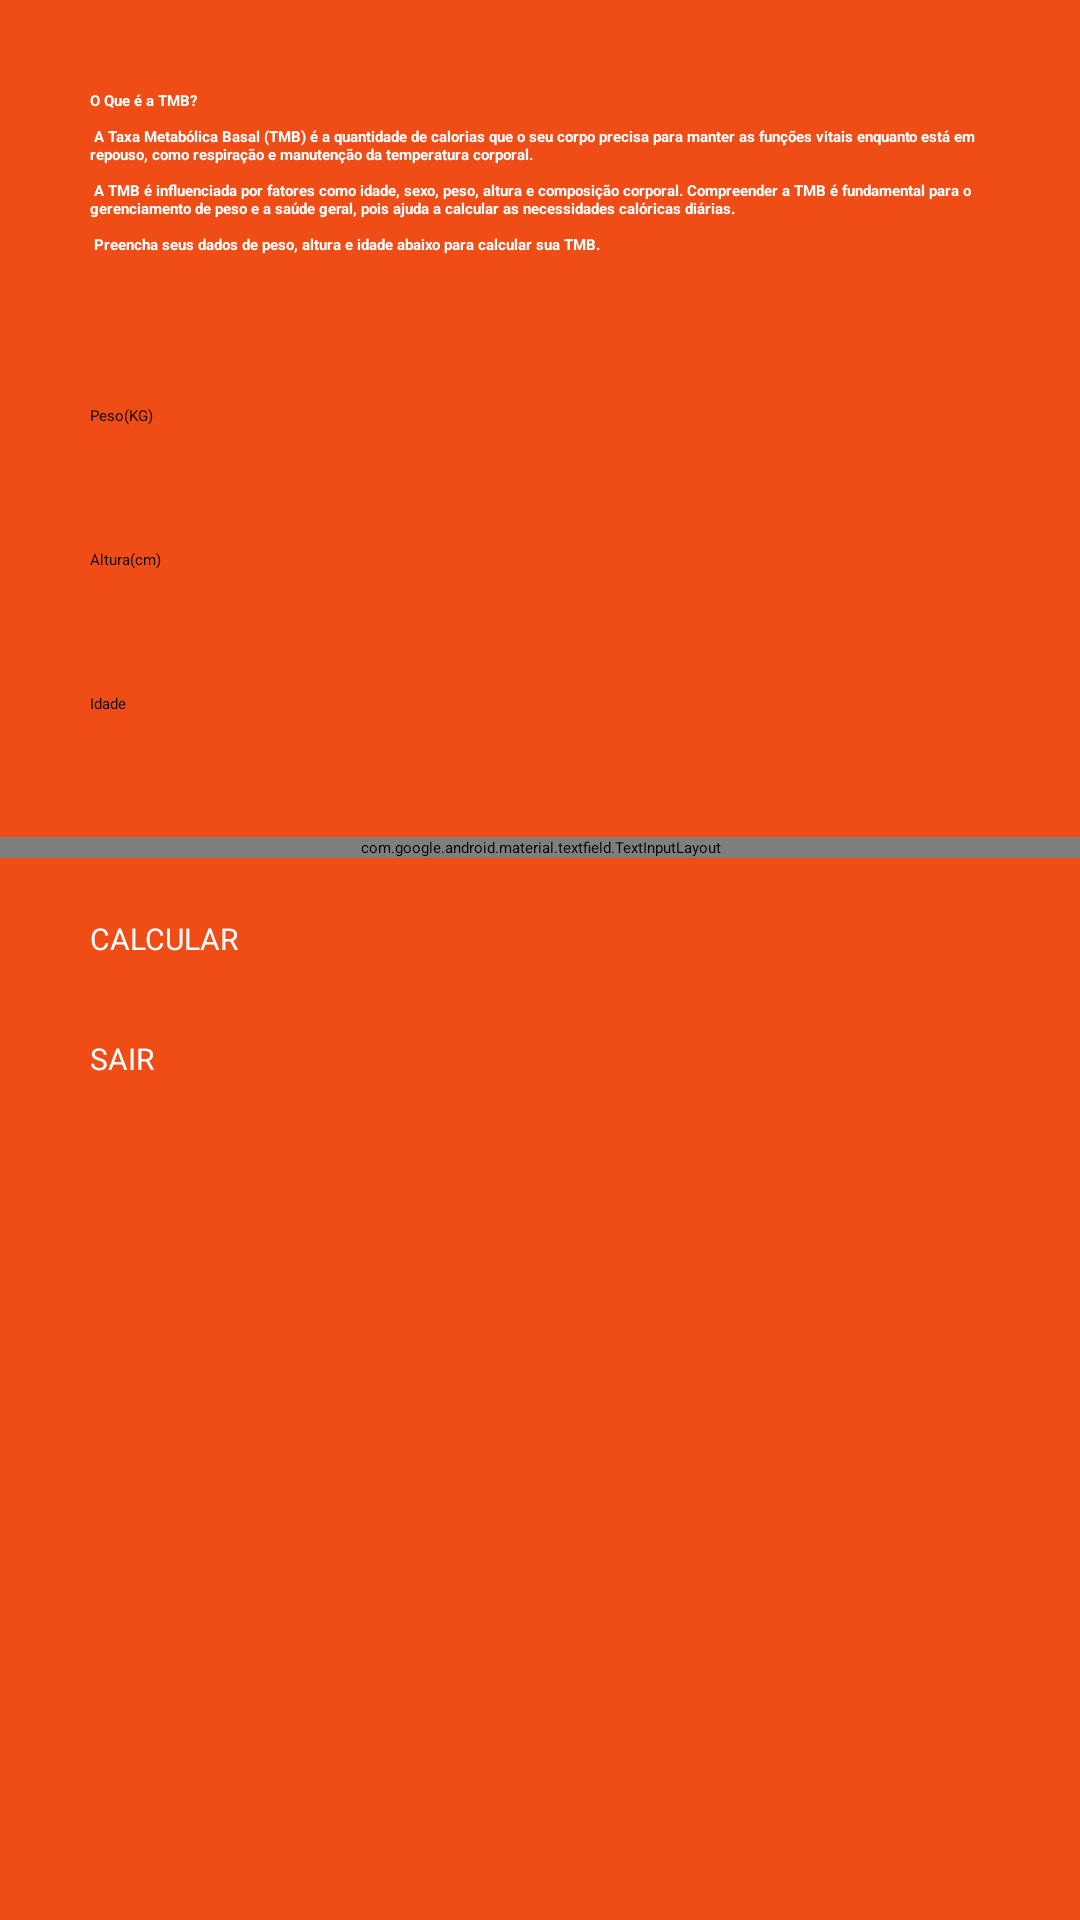

Android layout source for this screen:
<!-- AndroidManifest.xml: application theme Theme.FitnessTracker -->
<!-- res/layout/activity_tmb.xml -->
<?xml version="1.0" encoding="utf-8"?>
<androidx.core.widget.NestedScrollView xmlns:android="http://schemas.android.com/apk/res/android"
    xmlns:app="http://schemas.android.com/apk/res-auto"
    xmlns:tools="http://schemas.android.com/tools"
    android:layout_width="match_parent"
    android:layout_height="match_parent"
    android:fillViewport="true">

    <LinearLayout
        android:id="@+id/main_tmb"
        android:layout_width="match_parent"
        android:layout_height="wrap_content"
        android:layout_gravity="center"
        android:background="@color/laranjaClaro"
        android:orientation="vertical">

        <androidx.appcompat.widget.Toolbar
            android:id="@+id/toolbar_tmb"
            android:layout_width="match_parent"
            android:layout_height="?attr/actionBarSize"
            android:background="@color/laranjaClaro"
            android:layout_marginStart="13dp"
            app:title="@string/app_name"
            app:titleTextColor="@android:color/white" />

        <TextView
            android:id="@+id/textoPricipal_tmb"
            android:layout_width="match_parent"
            android:layout_height="wrap_content"
            android:layout_marginHorizontal="30dp"
            android:layout_marginTop="30dp"
            android:layout_marginBottom="50dp"
            android:text="@string/texto_boasVindas_tmb"
            android:textColor="#FFFFFF"
            android:textStyle="bold" />
        

        <EditText
            android:id="@+id/entrada_peso_tmb"
            android:layout_width="match_parent"
            android:layout_height="wrap_content"
            android:layout_marginHorizontal="30dp"
            android:autofillHints=""
            android:hint="@string/peso_kg"
            android:inputType="number"
            android:maxLength="3"
            android:minHeight="48dp"
            android:textColorHint="#000000" />

        <EditText
            android:id="@+id/entrada_alt_tmb"
            android:layout_width="match_parent"
            android:layout_height="wrap_content"
            android:layout_marginHorizontal="30dp"
            android:autofillHints=""
            android:hint="@string/altura_cm"
            android:inputType="number"
            android:maxLength="3"
            android:minHeight="48dp"
            android:textColorHint="#000000" />

        <EditText
            android:id="@+id/entrada_idade_tmb"
            android:layout_width="match_parent"
            android:layout_height="wrap_content"
            android:layout_marginHorizontal="30dp"
            android:autofillHints=""
            android:hint="@string/idade"
            android:inputType="number"
            android:maxLength="3"
            android:minHeight="48dp"
            android:textColorHint="#000000" />

        <com.google.android.material.textfield.TextInputLayout
            style="@style/AutoTextViewForm"
            android:layout_width="match_parent"
            android:layout_height="wrap_content">


            <AutoCompleteTextView
                android:id="@+id/auto_lifestyle"
                android:layout_width="match_parent"
                android:layout_height="wrap_content"
                android:layout_marginHorizontal="33dp"
                android:inputType="none"
                android:textColor="@color/white">

            </AutoCompleteTextView>

        </com.google.android.material.textfield.TextInputLayout>


        <Button
            android:id="@+id/button_calcular_tmb"
            android:layout_width="100dp"
            android:layout_height="40dp"
            android:layout_marginHorizontal="30dp"
            android:layout_marginTop="20dp"
            android:backgroundTint="@color/gray"
            android:text="@string/calcular"
            android:textSize="10dp"
            android:textColor="@color/white" />

        <Button
            android:id="@+id/button_sair_tmb"
            android:layout_width="100dp"
            android:layout_height="40dp"
            android:layout_marginStart="30dp"
            android:textColor="@color/white"
            android:backgroundTint="@color/gray"
            android:text="SAIR"
            android:textSize="10dp"/>

    </LinearLayout>



</androidx.core.widget.NestedScrollView>
<!-- resources referenced by this layout -->
<resources>
  <color name="gray">#494646</color>
  <color name="laranjaClaro">#EF4C16</color>
  <color name="white">#FFFFFFFF</color>
  <string name="altura_cm">Altura(cm)</string>
  <string name="app_name">FitnessTracker</string>
  <string name="calcular">CALCULAR</string>
  <string name="idade">Idade</string>
  <string name="peso_kg">Peso(KG)</string>
  <string name="texto_boasVindas_tmb"> O Que é a TMB?\n\n A Taxa Metabólica Basal (TMB) é a quantidade de calorias que o seu corpo precisa para manter as funções vitais enquanto está em repouso, como respiração e manutenção da temperatura corporal.\n\n A TMB é influenciada por fatores como idade, sexo, peso, altura e composição corporal. Compreender a TMB é fundamental para o gerenciamento de peso e a saúde geral, pois ajuda a calcular as necessidades calóricas diárias.\n\n Preencha seus dados de peso, altura e idade abaixo para calcular sua TMB. </string>
  <style name="AutoTextViewForm" parent="@style/Widget.MaterialComponents.TextInputLayout.OutlinedBox.Dense.ExposedDropdownMenu">
  
      </style>
</resources>
